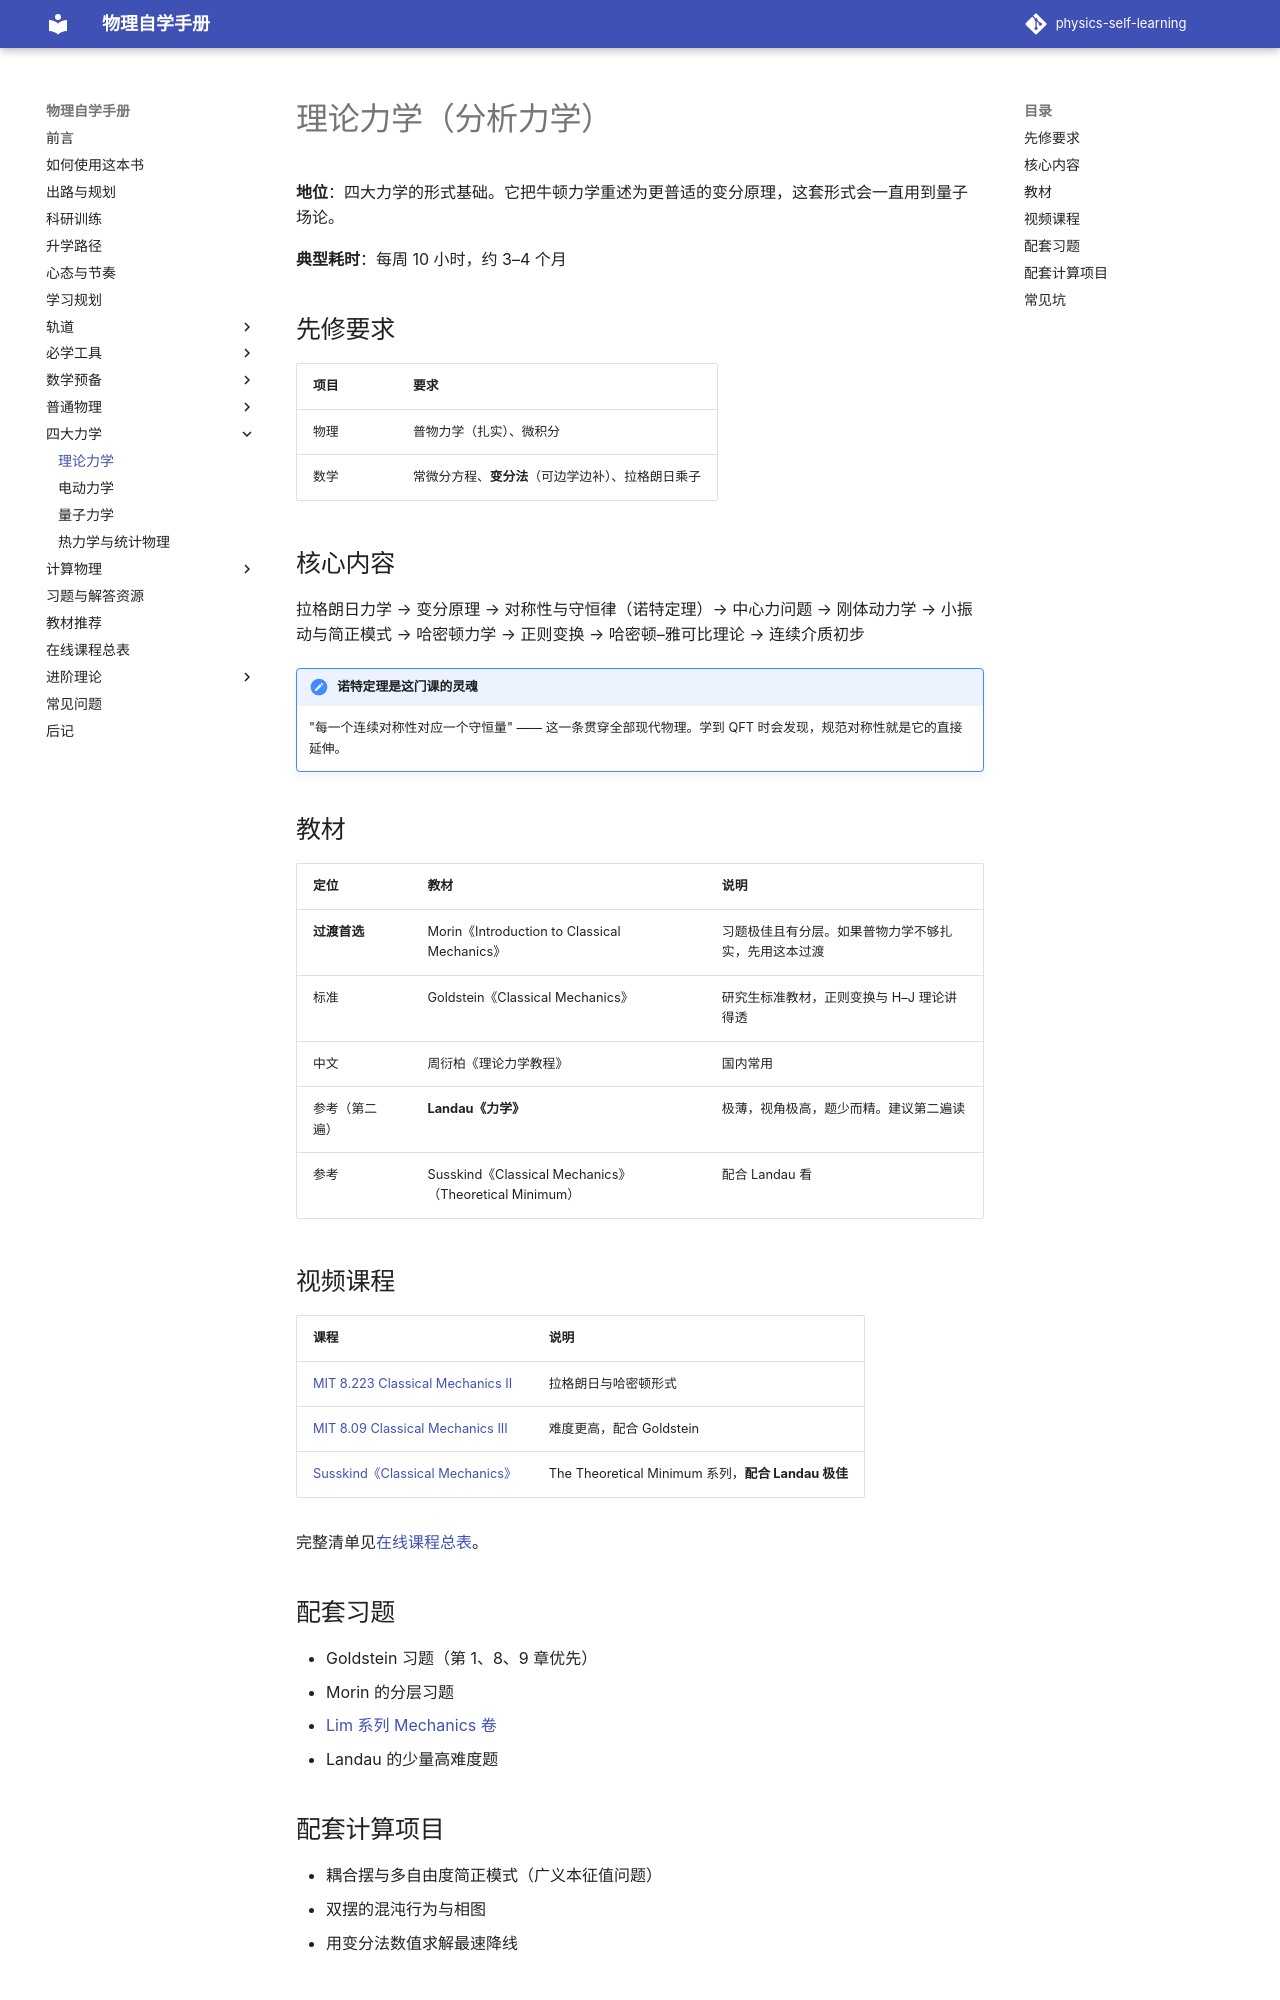

repository: shaoyitong2022-dot/physics-self-learning · page: 四大力学/理论力学/index.html · generator: mkdocs

# 理论力学（分析力学）

**地位**：四大力学的形式基础。它把牛顿力学重述为更普适的变分原理，这套形式会一直用到量子场论。

**典型耗时**：每周 10 小时，约 3–4 个月

## 先修要求

| 项目 | 要求 |
| --- | --- |
| 物理 | 普物力学（扎实）、微积分 |
| 数学 | 常微分方程、**变分法**（可边学边补）、拉格朗日乘子 |

## 核心内容

拉格朗日力学 → 变分原理 → 对称性与守恒律（诺特定理）→ 中心力问题 → 刚体动力学 → 小振动与简正模式 → 哈密顿力学 → 正则变换 → 哈密顿–雅可比理论 → 连续介质初步

!!! note "诺特定理是这门课的灵魂"
    "每一个连续对称性对应一个守恒量" —— 这一条贯穿全部现代物理。学到 QFT 时会发现，规范对称性就是它的直接延伸。

## 教材

| 定位 | 教材 | 说明 |
| --- | --- | --- |
| **过渡首选** | Morin《Introduction to Classical Mechanics》 | 习题极佳且有分层。如果普物力学不够扎实，先用这本过渡 |
| 标准 | Goldstein《Classical Mechanics》 | 研究生标准教材，正则变换与 H–J 理论讲得透 |
| 中文 | 周衍柏《理论力学教程》 | 国内常用 |
| 参考（第二遍） | **Landau《力学》** | 极薄，视角极高，题少而精。建议第二遍读 |
| 参考 | Susskind《Classical Mechanics》（Theoretical Minimum） | 配合 Landau 看 |

## 视频课程

| 课程 | 说明 |
| --- | --- |
| [MIT 8.223 Classical Mechanics II](https://ocw.mit.edu/courses/8-223-classical-mechanics-ii-january-iap-2017/) | 拉格朗日与哈密顿形式 |
| [MIT 8.09 Classical Mechanics III](https://ocw.mit.edu/courses/8-09-classical-mechanics-iii-fall-2014/) | 难度更高，配合 Goldstein |
| [Susskind《Classical Mechanics》](https://theoreticalminimum.com/courses) | The Theoretical Minimum 系列，**配合 Landau 极佳** |

完整清单见[在线课程总表](../在线课程总表.md)。
